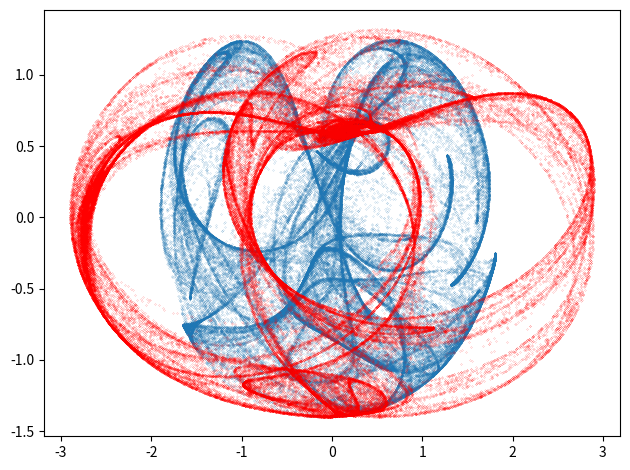

Here is the Python script that generated this plot:
"""Výpočet a vykreslení podivného atraktoru nazvaného 2D Pickover."""

# MIT License
#
# Copyright (c) 2020 Pavel Tišnovský
#
# Permission is hereby granted, free of charge, to any person obtaining a copy
# of this software and associated documentation files (the "Software"), to deal
# in the Software without restriction, including without limitation the rights
# to use, copy, modify, merge, publish, distribute, sublicense, and/or sell
# copies of the Software, and to permit persons to whom the Software is
# furnished to do so, subject to the following conditions:
#
# The above copyright notice and this permission notice shall be included in
# all copies or substantial portions of the Software.
#
# THE SOFTWARE IS PROVIDED "AS IS", WITHOUT WARRANTY OF ANY KIND, EXPRESS OR
# IMPLIED, INCLUDING BUT NOT LIMITED TO THE WARRANTIES OF MERCHANTABILITY,
# FITNESS FOR A PARTICULAR PURPOSE AND NONINFRINGEMENT. IN NO EVENT SHALL THE
# AUTHORS OR COPYRIGHT HOLDERS BE LIABLE FOR ANY CLAIM, DAMAGES OR OTHER
# LIABILITY, WHETHER IN AN ACTION OF CONTRACT, TORT OR OTHERWISE, ARISING FROM,
# OUT OF OR IN CONNECTION WITH THE SOFTWARE OR THE USE OR OTHER DEALINGS IN THE
# SOFTWARE.

# Pickover attractor

# Import všech potřebných knihoven - Numpy, Matplotlibu a standardní
# matematické knihovny, ze které se využijí jen některé vybrané funkce.
import matplotlib.pyplot as plt
import numpy as np
from math import sin, cos


def pickover(x, y, a, b, c, d):
    """Funkce pro výpočet dalšího bodu Pickoverova atraktoru."""
    x_dot = sin(a * y) + c * cos(a * x)
    y_dot = sin(b * x) + d * cos(b * y)
    return x_dot, y_dot


# Celkový počet vypočtených bodů na atraktoru.
n = 100000

# Počet bodů ze začátku výpočtu, které se nevykreslí.
settle_down_points = 10

# Prozatím prázdné pole připravené pro uložení výsledků výpočtu.
x = np.zeros((n,))
y = np.zeros((n,))

# Počáteční hodnoty pro výpočet.
x[0], y[0] = (0.1, 0.1)

# Parametry ovlivňující výpočet podivného atraktoru.
A = -1.7
B = 1.8
C = -0.9
D = -0.4

# Vlastní výpočet podivného atraktoru.
for i in range(n - 1):
    x_dot, y_dot = pickover(x[i], y[i], A, B, C, D)
    x[i + 1] = x_dot
    y[i + 1] = y_dot

# Vykreslení grafu.
plt.plot(x[settle_down_points:], y[settle_down_points:], "o", markersize=0.1)

# Změna velikosti komponent v grafu.
plt.tight_layout()

# Uložení grafu pro jeho další zpracování.
plt.savefig("pickover_2d_1.png")

# Výsledek by měl vypadat následovně:
# ![pickover_2d_1.png](pickover_2d_1.png)
# (oproti originálu zmenšeno)

# Zobrazení grafu.
plt.show()

# Druhý atraktor

# Počáteční hodnoty pro výpočet.
x[0], y[0] = (0.1, 0.1)

# Parametry ovlivňující výpočet podivného atraktoru.
A = -1.7
B = 1.8
C = -1.9
D = -0.4

# Vlastní výpočet podivného atraktoru.
for i in range(n - 1):
    x_dot, y_dot = pickover(x[i], y[i], A, B, C, D)
    x[i + 1] = x_dot
    y[i + 1] = y_dot

# Vykreslení grafu.
plt.plot(
    x[settle_down_points:], y[settle_down_points:], "o", markersize=0.1, color="red"
)

# Změna velikosti komponent v grafu.
plt.tight_layout()

# Uložení grafu pro jeho další zpracování.
plt.savefig("pickover_2d_2.png")

# Výsledek by měl vypadat následovně:
# ![pickover_2d_2.png](pickover_2d_2.png)
# (oproti originálu zmenšeno)

# Zobrazení grafu.
plt.show()

# Konec.
